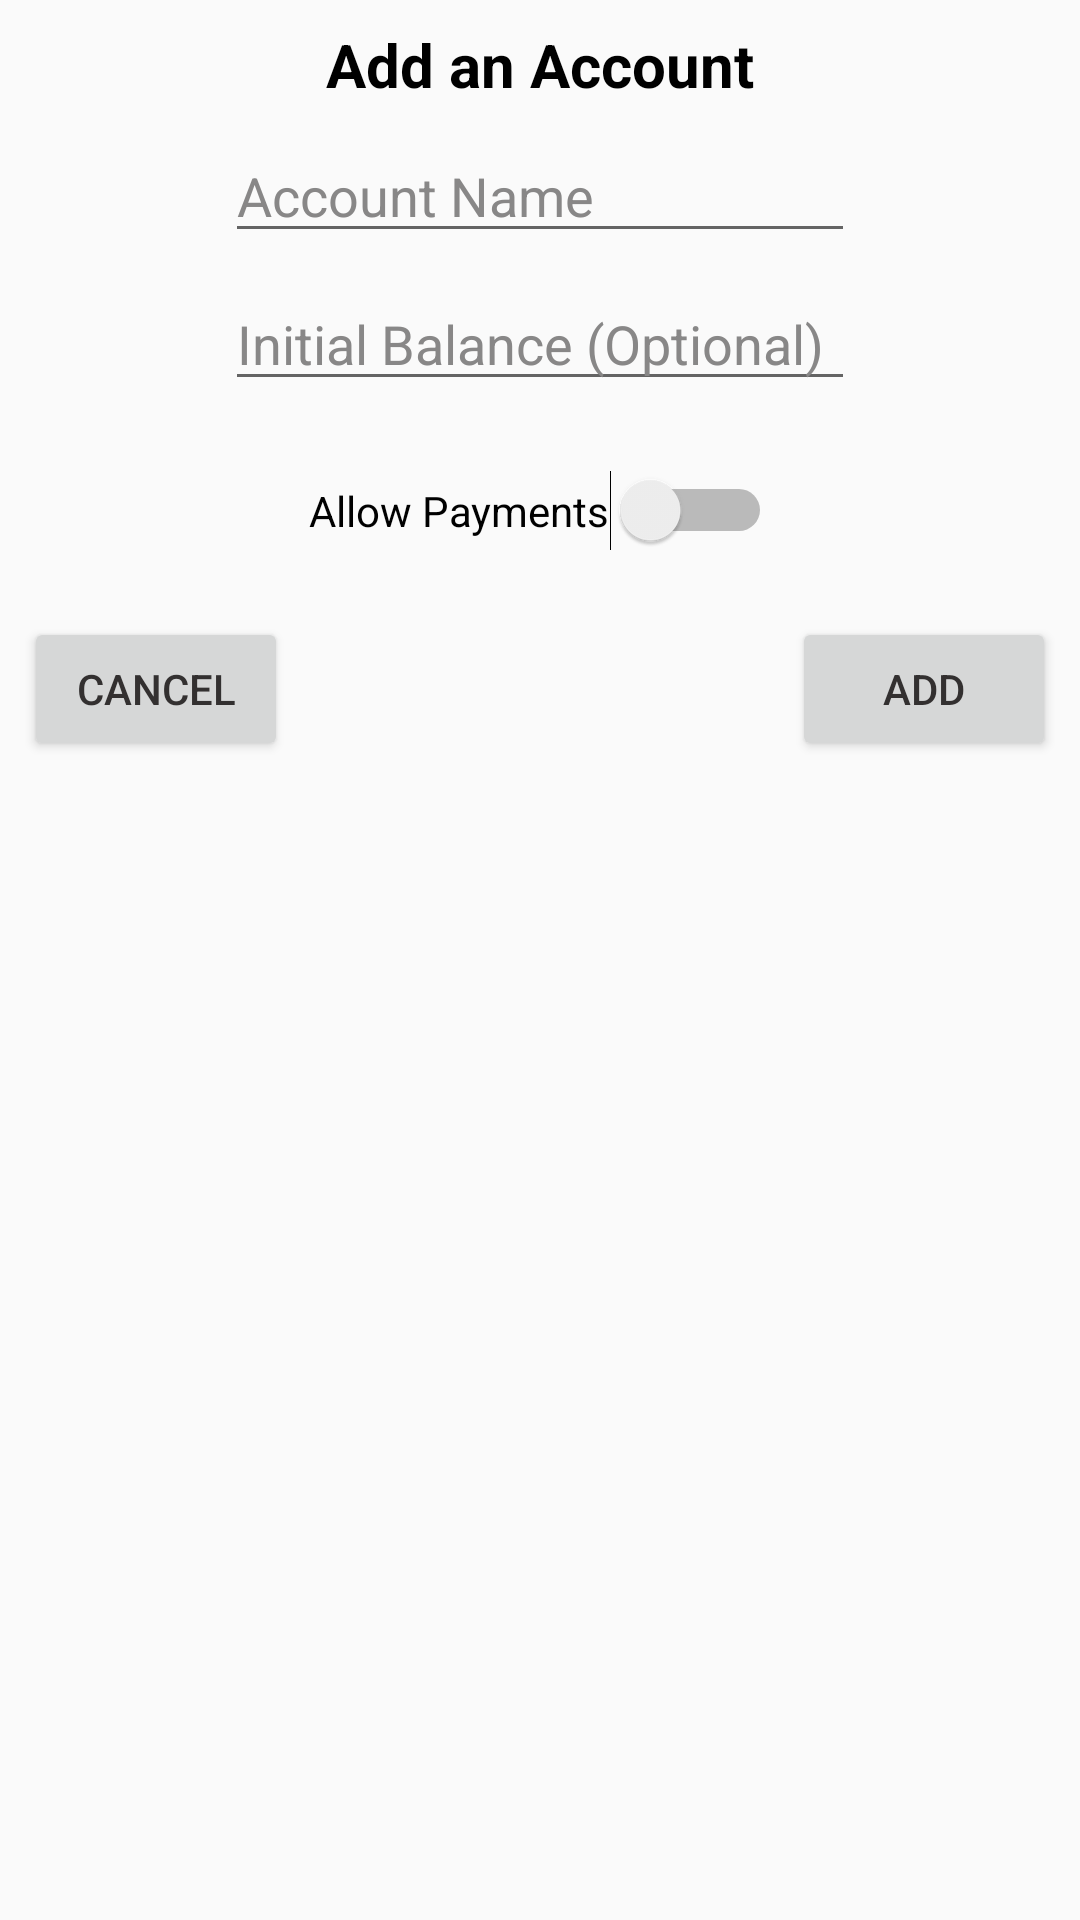

Layout XML and referenced resources for this Android screen:
<!-- AndroidManifest.xml: application theme AppTheme -->
<!-- res/layout/account_dialog.xml -->
<?xml version="1.0" encoding="utf-8"?>
<androidx.constraintlayout.widget.ConstraintLayout
    xmlns:android="http://schemas.android.com/apk/res/android"
    xmlns:app="http://schemas.android.com/apk/res-auto"
    xmlns:tools="http://schemas.android.com/tools"
    android:layout_width="match_parent"
    android:layout_height="wrap_content" >

    <TextView
        android:id="@+id/textView"
        android:layout_width="wrap_content"
        android:layout_height="wrap_content"
        android:layout_marginStart="8dp"
        android:layout_marginTop="8dp"
        android:layout_marginEnd="8dp"
        android:text="Add an Account"
        android:textColor="@android:color/black"
        android:textColorHint="#000000"
        android:textSize="20sp"
        android:textStyle="bold"
        app:layout_constraintEnd_toEndOf="parent"
        app:layout_constraintStart_toStartOf="parent"
        app:layout_constraintTop_toTopOf="parent" />

    <EditText
        android:id="@+id/edt_payee_name"
        android:layout_width="wrap_content"
        android:layout_height="wrap_content"
        android:layout_marginStart="8dp"
        android:layout_marginTop="8dp"
        android:layout_marginEnd="8dp"
        android:ems="10"
        android:hint="Account Name"
        android:inputType="textPersonName"
        android:textColor="@android:color/background_dark"
        android:textColorHighlight="#000000"
        android:textColorHint="#888787"
        android:textColorLink="#000000"
        app:layout_constraintEnd_toEndOf="parent"
        app:layout_constraintStart_toStartOf="parent"
        app:layout_constraintTop_toBottomOf="@+id/textView" />

    <EditText
        android:id="@+id/edt_init_bal"
        android:layout_width="wrap_content"
        android:layout_height="wrap_content"
        android:layout_marginStart="8dp"
        android:layout_marginTop="8dp"
        android:layout_marginEnd="8dp"
        android:ems="10"
        android:hint="Initial Balance (Optional)"
        android:inputType="numberDecimal"
        android:textColor="@android:color/background_dark"
        android:textColorHint="#FF888787"
        android:textColorLink="#FF888787"
        app:layout_constraintEnd_toEndOf="parent"
        app:layout_constraintStart_toStartOf="parent"
        app:layout_constraintTop_toBottomOf="@+id/edt_payee_name" />

    <Button
        android:id="@+id/btn_cancel_dialog"
        android:layout_width="wrap_content"
        android:layout_height="wrap_content"
        android:layout_marginStart="8dp"
        android:layout_marginTop="72dp"
        android:text="CANCEL"
        android:textColor="#FF333030"
        app:layout_constraintStart_toStartOf="parent"
        app:layout_constraintTop_toBottomOf="@+id/edt_init_bal" />

    <Button
        android:id="@+id/btn_add_payee"
        android:layout_width="wrap_content"
        android:layout_height="wrap_content"
        android:layout_marginTop="72dp"
        android:layout_marginEnd="8dp"
        android:text="ADD"
        android:textColor="#333030"
        app:layout_constraintEnd_toEndOf="parent"
        app:layout_constraintTop_toBottomOf="@+id/edt_init_bal" />

    <Switch
        android:id="@+id/payments"
        android:layout_width="wrap_content"
        android:layout_height="wrap_content"
        android:layout_marginTop="23dp"
        android:text="Allow Payments"
        android:theme="@style/SwitchTheme"
        app:layout_constraintEnd_toEndOf="parent"
        app:layout_constraintStart_toStartOf="parent"
        app:layout_constraintTop_toBottomOf="@+id/edt_init_bal" />

</androidx.constraintlayout.widget.ConstraintLayout>
<!-- resources referenced by this layout -->
<resources>
  <style name="AppTheme" parent="Theme.AppCompat.Light.NoActionBar">
          <item name="colorPrimary">@color/colorPrimary</item>
          <item name="colorPrimaryDark">@color/colorPrimaryDark</item>
          <item name="colorAccent">@color/colorAccent</item>
      </style>
  <color name="colorPrimary">#51d8c7</color>
  <color name="colorPrimaryDark">#51d8c7</color>
  <color name="colorAccent">#FFFFFF</color>
</resources>
